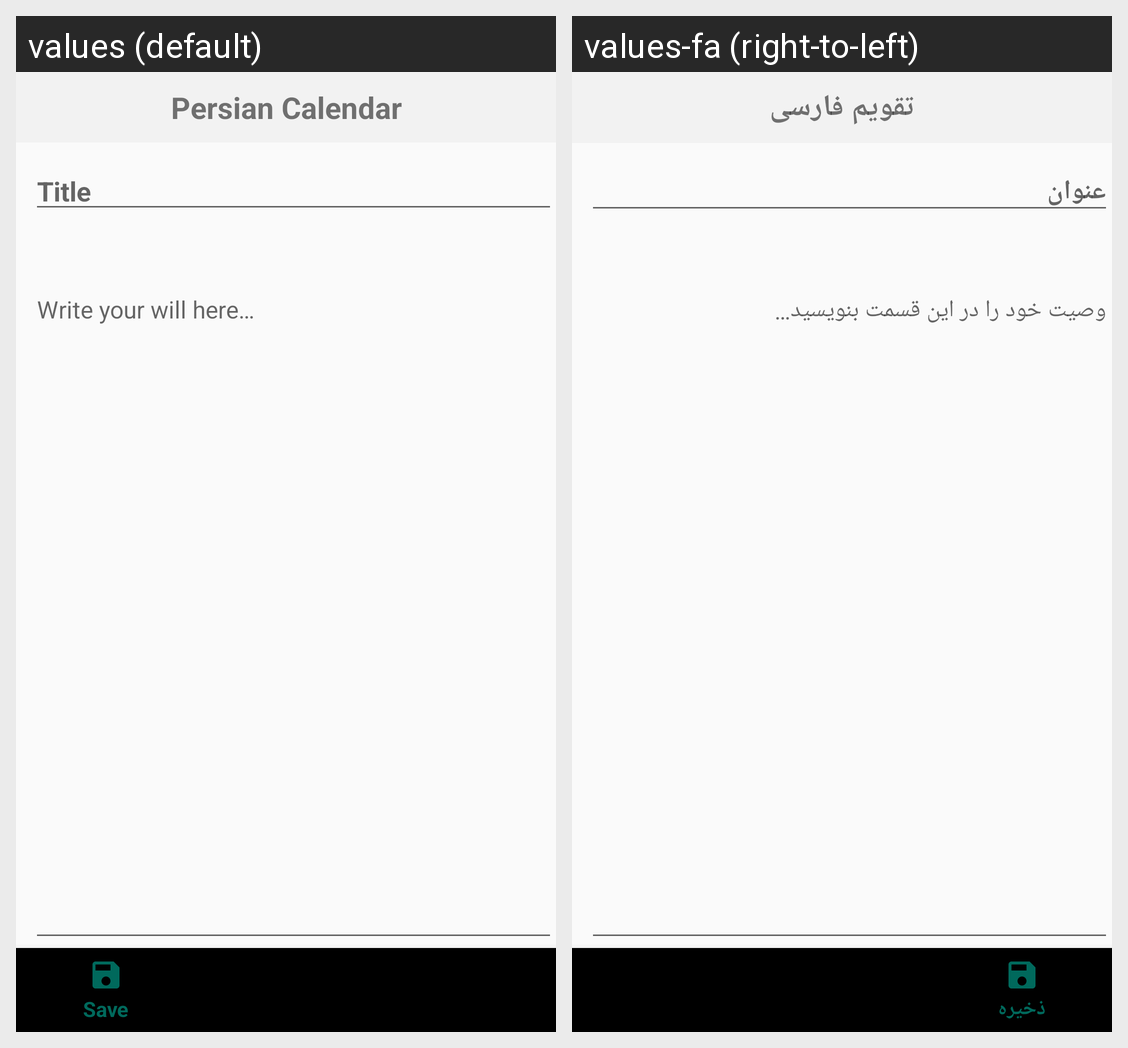

The Android screen above is rendered under two locales of the same app. Produce the string resources it draws, with the default and per-locale values.
Android screen res/layout/testament_note.xml rendered under 2 locales, left to right: values (default), values-fa (right-to-left). Device: Nexus 5 (rendered at 1080×1920; each locale shown at half size, 540×960, under a caption strip naming it); theme LightTheme.
Strings drawn on this screen, with the default value and each locale's value (text and hints the layout hard-codes, and strings that could not be matched under every locale, appear in the picture but are not listed):

app_name
  values: Persian Calendar
  values-fa: تقویم فارسی

hint_title
  values: Title
  values-fa: عنوان

write_your_will
  values: Write your will here…
  values-fa: وصیت خود را در این قسمت بنویسید…
